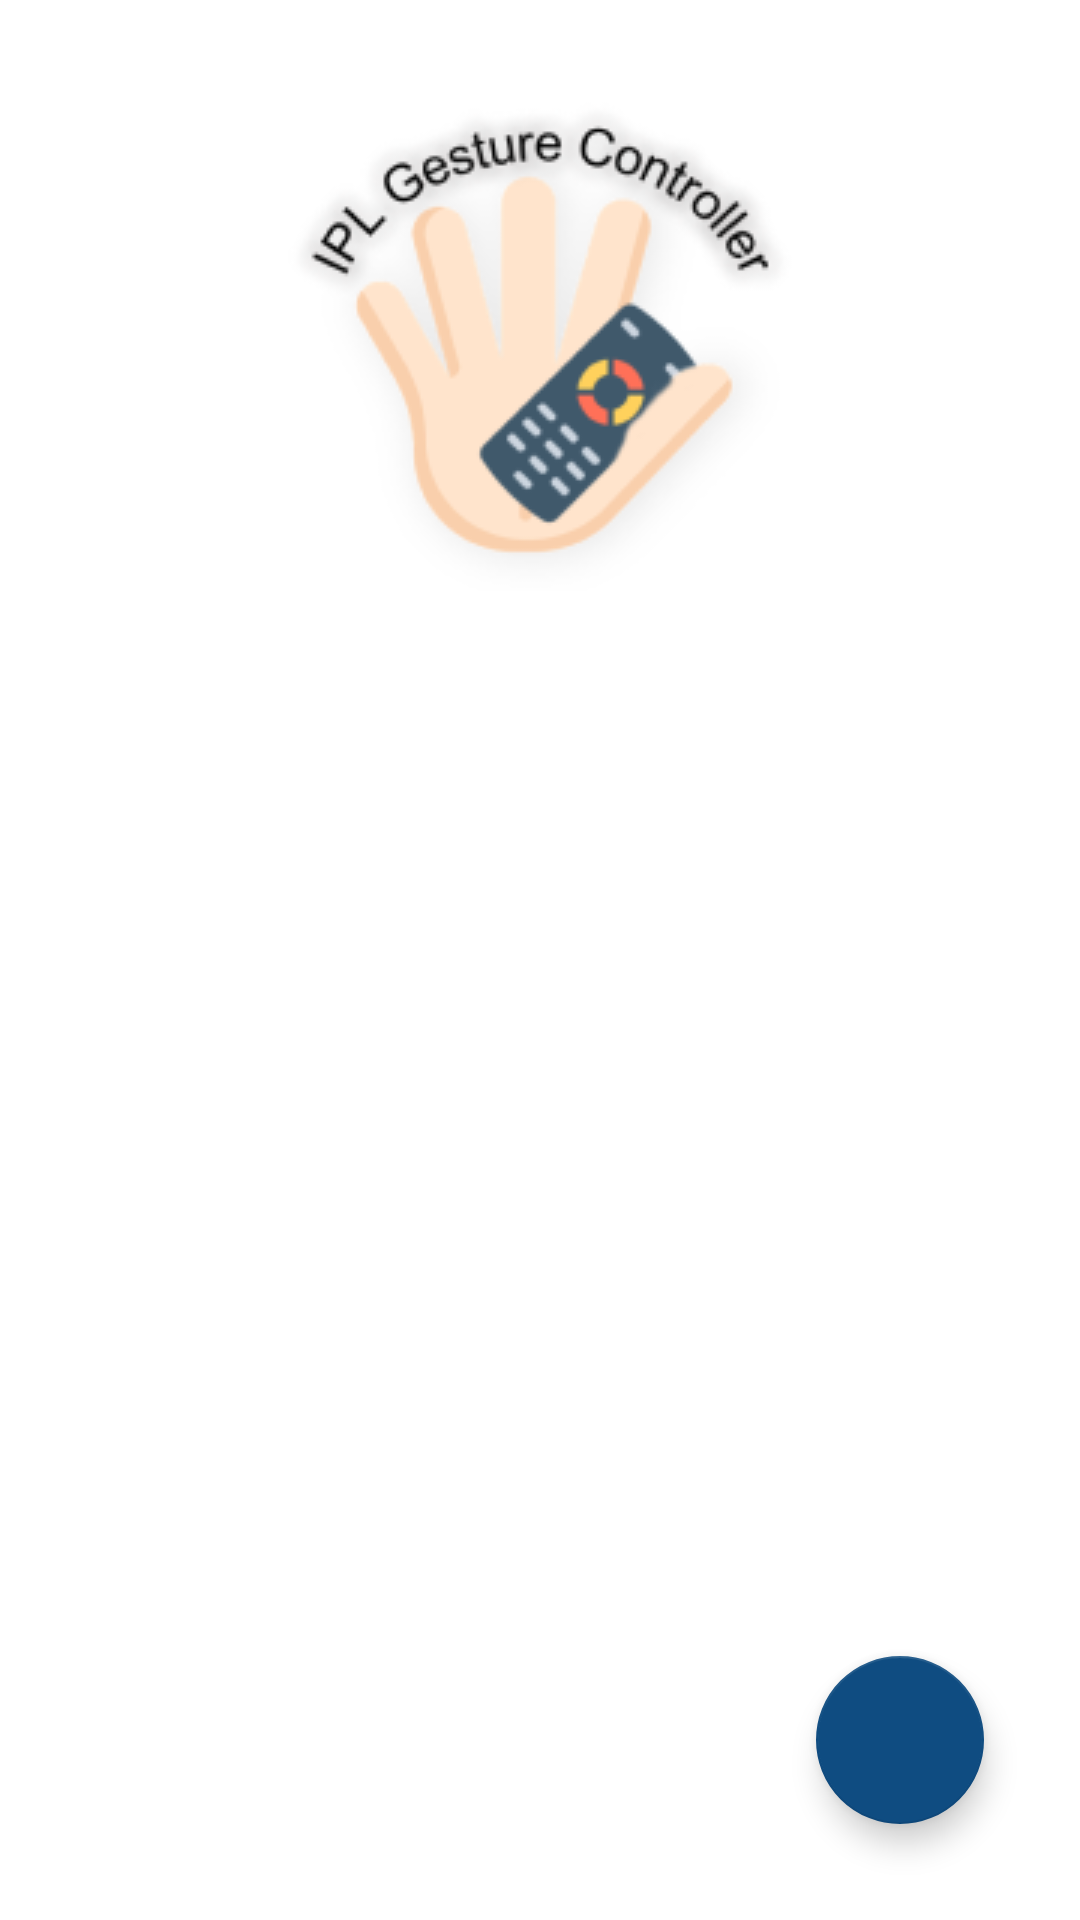

Reconstruct the res/layout file that produces this screen, plus the resources it refers to.
<!-- AndroidManifest.xml: application theme Theme.GestureController -->
<!-- res/layout/activity_main.xml -->
<?xml version="1.0" encoding="utf-8"?>
<androidx.coordinatorlayout.widget.CoordinatorLayout xmlns:android="http://schemas.android.com/apk/res/android"
    xmlns:app="http://schemas.android.com/apk/res-auto"
    android:layout_width="match_parent"
    android:layout_height="match_parent">

    <LinearLayout
        android:id="@+id/container"
        android:layout_width="match_parent"
        android:layout_height="match_parent"
        android:orientation="vertical">

        <ImageView
            android:id="@+id/main_logo"
            android:layout_width="wrap_content"
            android:layout_height="wrap_content"
            android:layout_gravity="center"
            android:layout_marginVertical="32dp"
            android:contentDescription="@string/description_logo"
            android:src="@drawable/logo" />

        <androidx.recyclerview.widget.RecyclerView
            android:id="@+id/device_list"
            android:layout_width="match_parent"
            android:layout_height="match_parent"
            android:layout_marginHorizontal="8dp"
            android:layout_marginBottom="8dp"/>

    </LinearLayout>

    <com.google.android.material.floatingactionbutton.FloatingActionButton
        android:id="@+id/add_device_fab"
        android:layout_width="wrap_content"
        android:layout_height="wrap_content"
        android:layout_margin="32dp"
        android:backgroundTint="#0f4c81"
        android:contentDescription="@string/description_add_device_fab"
        android:src="@drawable/add"
        app:layout_anchor="@+id/container"
        app:layout_anchorGravity="end|bottom" />

</androidx.coordinatorlayout.widget.CoordinatorLayout>
<!-- resources referenced by this layout -->
<resources>
  <!-- drawable logo: png bitmap (drawable, 28084 bytes) -->
  <string name="description_add_device_fab">Add Device</string>
  <string name="description_logo">Logo</string>
  <style name="Theme.GestureController" parent="Theme.MaterialComponents.DayNight.DarkActionBar">
          
          <item name="colorPrimary">@color/primary</item>
          <item name="colorPrimaryVariant">@color/primary_dark</item>
          <item name="colorOnPrimary">@color/white</item>
          
          <item name="colorSecondary">@color/primary</item>
          <item name="colorSecondaryVariant">@color/primary_dark</item>
          <item name="colorOnSecondary">@color/white</item>
          
          <item name="android:statusBarColor">?attr/colorPrimaryVariant</item>
          
      </style>
  <color name="primary">#FF0F4C81</color>
  <color name="primary_dark">#FF002554</color>
  <color name="white">#FFFFFFFF</color>
</resources>
